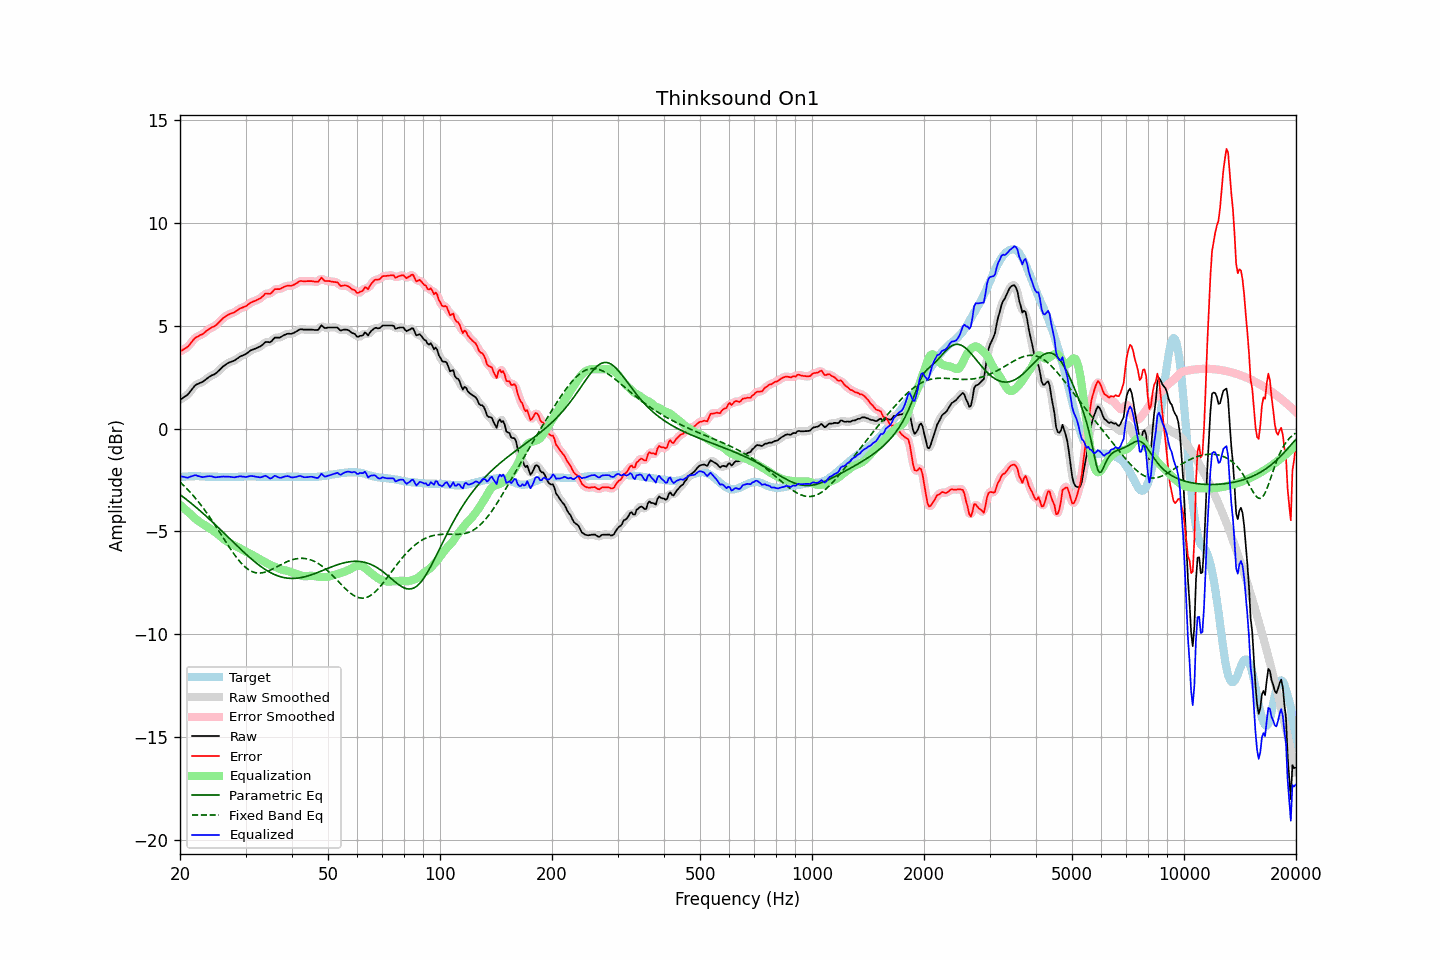

The data file committed next to this chart (first rows):
frequency, raw, error, smoothed, error_smoothed, equalization, parametric_eq, fixed_band_eq, equalized_raw, equalized_smoothed, target
20.00, 1.40, 3.76, 1.40, 3.76, -3.71, -3.21, -2.60, -2.31, -2.31, -2.36
20.20, 1.45, 3.80, 1.45, 3.80, -3.78, -3.27, -2.67, -2.33, -2.33, -2.35
20.40, 1.51, 3.85, 1.50, 3.84, -3.85, -3.33, -2.74, -2.34, -2.35, -2.34
20.61, 1.56, 3.90, 1.55, 3.89, -3.92, -3.39, -2.82, -2.36, -2.36, -2.34
20.81, 1.61, 3.94, 1.61, 3.94, -3.99, -3.45, -2.90, -2.38, -2.38, -2.33
21.02, 1.67, 4.00, 1.68, 4.01, -4.06, -3.51, -2.98, -2.39, -2.37, -2.33
21.23, 1.77, 4.09, 1.77, 4.09, -4.12, -3.57, -3.06, -2.35, -2.36, -2.32
21.44, 1.87, 4.19, 1.87, 4.19, -4.19, -3.64, -3.15, -2.32, -2.32, -2.32
21.66, 1.97, 4.29, 1.97, 4.29, -4.27, -3.70, -3.24, -2.30, -2.29, -2.32
21.87, 2.07, 4.39, 2.06, 4.38, -4.34, -3.76, -3.33, -2.27, -2.28, -2.32
22.09, 2.14, 4.45, 2.13, 4.44, -4.41, -3.83, -3.42, -2.27, -2.28, -2.31
22.31, 2.17, 4.48, 2.18, 4.49, -4.47, -3.90, -3.52, -2.30, -2.29, -2.31
22.54, 2.21, 4.53, 2.21, 4.52, -4.53, -3.96, -3.62, -2.32, -2.32, -2.32
22.76, 2.24, 4.57, 2.24, 4.56, -4.58, -4.03, -3.72, -2.34, -2.34, -2.33
22.99, 2.27, 4.60, 2.28, 4.61, -4.63, -4.10, -3.82, -2.36, -2.35, -2.33
23.22, 2.33, 4.66, 2.33, 4.66, -4.68, -4.17, -3.92, -2.35, -2.35, -2.33
23.45, 2.39, 4.73, 2.39, 4.72, -4.73, -4.24, -4.03, -2.34, -2.34, -2.34
23.69, 2.45, 4.79, 2.45, 4.79, -4.77, -4.31, -4.14, -2.33, -2.32, -2.34
23.92, 2.51, 4.85, 2.51, 4.85, -4.82, -4.38, -4.25, -2.31, -2.32, -2.34
24.16, 2.56, 4.90, 2.56, 4.89, -4.87, -4.46, -4.37, -2.32, -2.32, -2.34
24.40, 2.60, 4.94, 2.59, 4.93, -4.93, -4.53, -4.48, -2.33, -2.33, -2.34
24.65, 2.63, 4.97, 2.63, 4.97, -4.98, -4.60, -4.60, -2.35, -2.35, -2.34
24.89, 2.67, 5.01, 2.68, 5.02, -5.04, -4.68, -4.72, -2.37, -2.36, -2.34
25.14, 2.74, 5.08, 2.74, 5.08, -5.10, -4.75, -4.84, -2.36, -2.37, -2.34
25.39, 2.81, 5.16, 2.81, 5.16, -5.17, -4.83, -4.96, -2.36, -2.36, -2.35
25.65, 2.89, 5.24, 2.89, 5.24, -5.23, -4.90, -5.08, -2.35, -2.34, -2.35
25.91, 2.97, 5.32, 2.96, 5.31, -5.30, -4.98, -5.20, -2.33, -2.34, -2.35
26.16, 3.04, 5.39, 3.03, 5.38, -5.37, -5.05, -5.33, -2.33, -2.33, -2.35
26.43, 3.09, 5.44, 3.10, 5.44, -5.43, -5.13, -5.45, -2.34, -2.33, -2.35
26.69, 3.15, 5.50, 3.15, 5.50, -5.48, -5.21, -5.57, -2.33, -2.34, -2.35
26.96, 3.20, 5.55, 3.19, 5.54, -5.53, -5.28, -5.69, -2.33, -2.34, -2.35
27.23, 3.23, 5.58, 3.23, 5.58, -5.57, -5.36, -5.81, -2.35, -2.34, -2.35
27.50, 3.26, 5.61, 3.26, 5.61, -5.61, -5.44, -5.92, -2.36, -2.36, -2.35
27.77, 3.29, 5.64, 3.29, 5.64, -5.65, -5.51, -6.04, -2.36, -2.37, -2.35
28.05, 3.32, 5.67, 3.33, 5.68, -5.69, -5.59, -6.15, -2.37, -2.37, -2.35
28.33, 3.38, 5.73, 3.38, 5.72, -5.73, -5.66, -6.25, -2.35, -2.35, -2.35
28.62, 3.43, 5.78, 3.43, 5.78, -5.77, -5.74, -6.35, -2.34, -2.34, -2.35
28.90, 3.49, 5.83, 3.48, 5.83, -5.81, -5.81, -6.45, -2.32, -2.32, -2.34
29.19, 3.53, 5.87, 3.53, 5.86, -5.85, -5.89, -6.54, -2.32, -2.32, -2.34
29.48, 3.56, 5.90, 3.56, 5.90, -5.90, -5.96, -6.62, -2.34, -2.33, -2.34
29.78, 3.60, 5.93, 3.60, 5.93, -5.94, -6.04, -6.70, -2.34, -2.35, -2.33
30.08, 3.63, 5.96, 3.64, 5.97, -5.99, -6.11, -6.77, -2.36, -2.35, -2.33
30.38, 3.69, 6.02, 3.69, 6.02, -6.03, -6.18, -6.83, -2.34, -2.34, -2.33
30.68, 3.75, 6.08, 3.75, 6.08, -6.07, -6.25, -6.88, -2.32, -2.32, -2.33
30.99, 3.81, 6.14, 3.80, 6.13, -6.11, -6.32, -6.93, -2.30, -2.31, -2.33
31.30, 3.84, 6.17, 3.84, 6.17, -6.15, -6.38, -6.96, -2.31, -2.31, -2.33
31.61, 3.87, 6.20, 3.87, 6.20, -6.19, -6.45, -6.99, -2.32, -2.32, -2.33
31.93, 3.90, 6.23, 3.90, 6.23, -6.23, -6.51, -7.01, -2.34, -2.33, -2.33
32.24, 3.93, 6.27, 3.93, 6.26, -6.28, -6.57, -7.02, -2.35, -2.35, -2.34
32.57, 3.97, 6.31, 3.96, 6.30, -6.33, -6.64, -7.03, -2.36, -2.37, -2.34
32.89, 4.00, 6.34, 4.01, 6.35, -6.37, -6.69, -7.03, -2.37, -2.37, -2.34
33.22, 4.06, 6.41, 4.07, 6.41, -6.41, -6.75, -7.02, -2.35, -2.35, -2.35
33.55, 4.13, 6.48, 4.13, 6.49, -6.45, -6.80, -7.00, -2.32, -2.32, -2.35
33.89, 4.21, 6.57, 4.19, 6.54, -6.50, -6.85, -6.98, -2.29, -2.31, -2.36
34.23, 4.22, 6.58, 4.21, 6.57, -6.54, -6.90, -6.96, -2.32, -2.33, -2.36
34.57, 4.21, 6.57, 4.21, 6.57, -6.59, -6.95, -6.93, -2.38, -2.38, -2.36
34.92, 4.20, 6.56, 4.22, 6.58, -6.63, -6.99, -6.89, -2.43, -2.41, -2.36
35.27, 4.26, 6.62, 4.27, 6.63, -6.66, -7.03, -6.86, -2.40, -2.39, -2.36
35.62, 4.35, 6.71, 4.34, 6.70, -6.69, -7.07, -6.82, -2.34, -2.35, -2.36
35.97, 4.43, 6.79, 4.40, 6.76, -6.72, -7.11, -6.78, -2.29, -2.32, -2.36
... 635 more rows
